Run: headless pygame with SDL's dummy video driver; simulated clock (each Clock.tick advances the game by its frame time, no real sleeping); random seed 0; keys injected as events and as key.get_pressed() state; mouse plan: one left click at the window centre at the start of phase 2, then a move to the lower-right quarter at the start of phase 3.
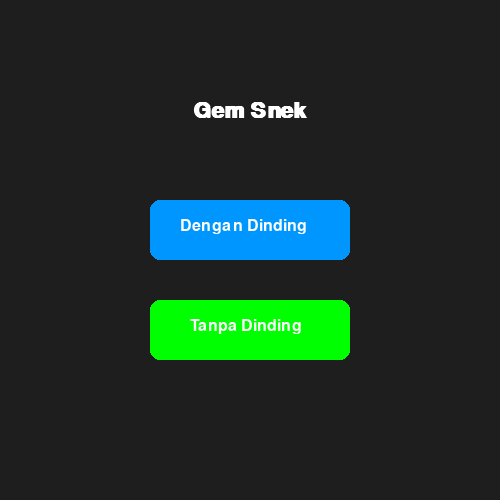
Frame 1 of 4 · flips 1–60 · no input
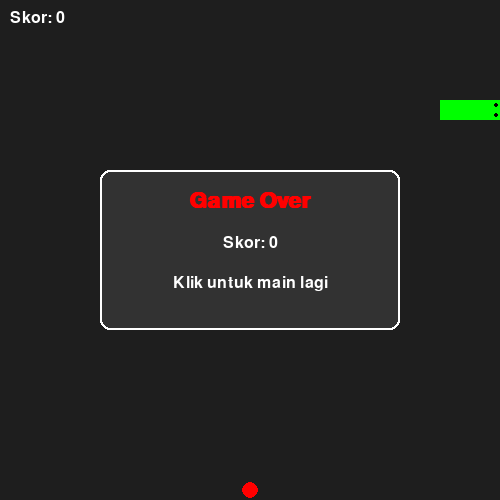
Frame 2 of 4 · flips 61–180 · clicked the window centre · tapped SPACE, RETURN · held RIGHT (→), D
Frame 3 of 4 · flips 181–300 · moved the mouse to the lower-right quarter · held DOWN (↓), S · screen unchanged from frame 2, image omitted
Frame 4 of 4 · flips 301–420 · held LEFT (←), A, UP (↑), W · screen unchanged from frame 3, image omitted

The pygame program that drew these frames:

import pygame
import random

pygame.init()

# Konstanta umum
lebar_layar = 500
tinggi_layar = 500
grid_size = 20

putih = (255, 255, 255)
hitam = (0, 0, 0)
hijau = (0, 255, 0)
merah = (255, 0, 0)
abu = (30, 30, 30)
abu_tua = (50, 50, 50)
biru = (0, 150, 255)

layar = pygame.display.set_mode((lebar_layar, tinggi_layar))
pygame.display.set_caption("Gem Snek")
font = pygame.font.SysFont("arial", 24)
font_besar = pygame.font.SysFont("arial", 32, bold=True)

clock = pygame.time.Clock()
FPS = 60
delay_gerak = 80
waktu_terakhir_gerak = pygame.time.get_ticks()

# === Fungsi umum ===

def buat_makanan(snake):
    while True:
        x = random.randint(0, (lebar_layar - grid_size) // grid_size) * grid_size
        y = random.randint(0, (tinggi_layar - grid_size) // grid_size) * grid_size
        if (x, y) not in snake:
            return (x, y)

def tampilkan_skor(nilai):
    teks = font.render(f"Skor: {nilai}", True, putih)
    layar.blit(teks, (10, 10))

def tampilkan_game_over_popup(nilai):
    popup_w, popup_h = 300, 160
    popup_x = lebar_layar // 2 - popup_w // 2
    popup_y = tinggi_layar // 2 - popup_h // 2
    pygame.draw.rect(layar, abu_tua, (popup_x, popup_y, popup_w, popup_h), border_radius=10)
    pygame.draw.rect(layar, putih, (popup_x, popup_y, popup_w, popup_h), 2, border_radius=10)

    teks1 = font_besar.render("Game Over", True, merah)
    teks2 = font.render(f"Skor: {nilai}", True, putih)
    teks3 = font.render("Klik untuk main lagi", True, putih)

    layar.blit(teks1, (lebar_layar//2 - teks1.get_width()//2, popup_y + 20))
    layar.blit(teks2, (lebar_layar//2 - teks2.get_width()//2, popup_y + 65))
    layar.blit(teks3, (lebar_layar//2 - teks3.get_width()//2, popup_y + 105))

def gambar_mata(kepala, arah):
    cx, cy = kepala[0], kepala[1]
    ox, oy = arah

    # Offset jarak dari tengah dan dari tepi
    jarak_tepi = 4   # seberapa jauh dari tepi depan kepala (makin besar makin mundur)
    offset_samping = 5  # jarak antar mata

    # Mata horizontal
    if ox != 0:
        mata_y1 = cy + offset_samping
        mata_y2 = cy + grid_size - offset_samping
        if ox > 0:  # ke kanan
            mata_x = cx + grid_size - jarak_tepi
        else:  # ke kiri
            mata_x = cx + jarak_tepi
        pygame.draw.circle(layar, hitam, (mata_x, mata_y1), 2)
        pygame.draw.circle(layar, hitam, (mata_x, mata_y2), 2)

    # Mata vertikal
    elif oy != 0:
        mata_x1 = cx + offset_samping
        mata_x2 = cx + grid_size - offset_samping
        if oy > 0:  # ke bawah
            mata_y = cy + grid_size - jarak_tepi
        else:  # ke atas
            mata_y = cy + jarak_tepi
        pygame.draw.circle(layar, hitam, (mata_x1, mata_y), 2)
        pygame.draw.circle(layar, hitam, (mata_x2, mata_y), 2)


def reset_game():
    snake = [(100, 100), (80, 100), (60, 100)]
    arah = (grid_size, 0)
    makanan = buat_makanan(snake)
    skor = 0
    return snake, arah, makanan, skor

# === Menu Awal ===
def menu_utama():
    tombol_dinding = pygame.Rect(150, 200, 200, 60)
    tombol_tanpa = pygame.Rect(150, 300, 200, 60)

    while True:
        layar.fill(abu)
        judul = font_besar.render("Gem Snek", True, putih)
        layar.blit(judul, (lebar_layar//2 - judul.get_width()//2, 100))

        pygame.draw.rect(layar, biru, tombol_dinding, border_radius=10)
        pygame.draw.rect(layar, hijau, tombol_tanpa, border_radius=10)

        teks1 = font.render("Dengan Dinding", True, putih)
        teks2 = font.render("Tanpa Dinding", True, putih)
        layar.blit(teks1, (tombol_dinding.x + 30, tombol_dinding.y + 18))
        layar.blit(teks2, (tombol_tanpa.x + 40, tombol_tanpa.y + 18))

        pygame.display.update()

        for event in pygame.event.get():
            if event.type == pygame.QUIT:
                return None
            if event.type == pygame.MOUSEBUTTONDOWN:
                if tombol_dinding.collidepoint(event.pos):
                    return "dinding"
                if tombol_tanpa.collidepoint(event.pos):
                    return "bebas"

# === Main Game ===
def jalankan_game(mode_tembok):
    global waktu_terakhir_gerak
    snake, arah, makanan, skor = reset_game()
    next_arah = arah
    game_over = False

    while True:
        clock.tick(FPS)
        waktu_sekarang = pygame.time.get_ticks()

        for event in pygame.event.get():
            if event.type == pygame.QUIT:
                return False
            if event.type == pygame.KEYDOWN and not game_over:
                if event.key == pygame.K_UP and arah != (0, grid_size):
                    next_arah = (0, -grid_size)
                elif event.key == pygame.K_DOWN and arah != (0, -grid_size):
                    next_arah = (0, grid_size)
                elif event.key == pygame.K_LEFT and arah != (grid_size, 0):
                    next_arah = (-grid_size, 0)
                elif event.key == pygame.K_RIGHT and arah != (-grid_size, 0):
                    next_arah = (grid_size, 0)
            if event.type == pygame.MOUSEBUTTONDOWN and game_over:
                return True

        if not game_over and waktu_sekarang - waktu_terakhir_gerak >= delay_gerak:
            waktu_terakhir_gerak = waktu_sekarang
            arah = next_arah
            kepala = (snake[0][0] + arah[0], snake[0][1] + arah[1])

            # Mode tanpa dinding
            if mode_tembok == "bebas":
                kepala = (
                    kepala[0] % lebar_layar,
                    kepala[1] % tinggi_layar
                )
            else:  # Mode dengan dinding
                if (kepala[0] < 0 or kepala[0] >= lebar_layar or
                    kepala[1] < 0 or kepala[1] >= tinggi_layar):
                    game_over = True
                    continue

            if kepala in snake[1:]:
                game_over = True
                continue

            snake.insert(0, kepala)

            if kepala == makanan:
                skor += 1
                makanan = buat_makanan(snake)
            else:
                snake.pop()

        # Gambar semua
        layar.fill(abu)
        pygame.draw.circle(layar, merah, (makanan[0] + grid_size//2, makanan[1] + grid_size//2), grid_size//2 - 2)
        for i, segmen in enumerate(snake):
            pygame.draw.rect(layar, hijau, (*segmen, grid_size, grid_size))
            if i == 0:
                gambar_mata(segmen, arah)

        tampilkan_skor(skor)
        if game_over:
            tampilkan_game_over_popup(skor)

        pygame.display.update()

# === Jalankan ===
mode = menu_utama()
if mode:
    while jalankan_game(mode):
        pass

pygame.quit()
